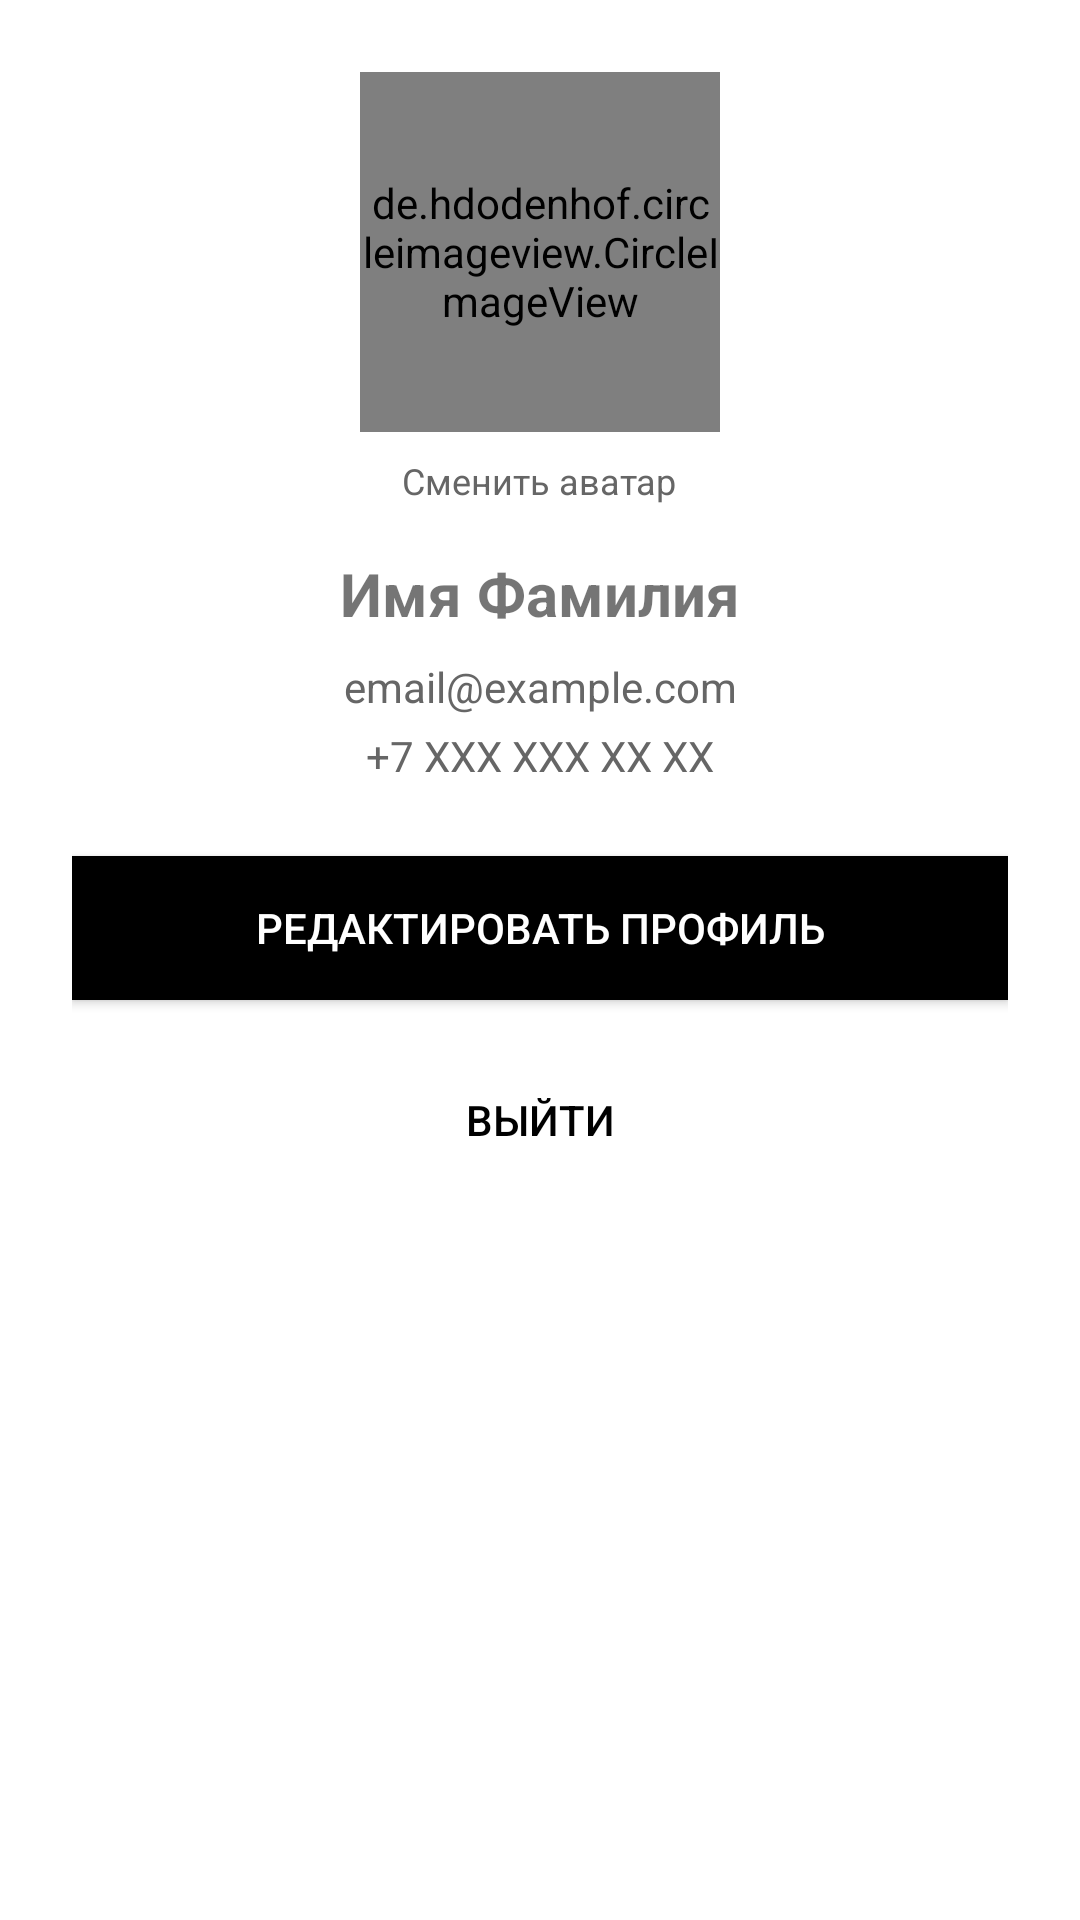

Write the Android layout XML for this screen, with the resource values it uses.
<!-- AndroidManifest.xml: application theme Theme.TechStore -->
<!-- res/layout/fragment_profile.xml -->
<?xml version="1.0" encoding="utf-8"?>
<LinearLayout xmlns:android="http://schemas.android.com/apk/res/android"
    android:layout_width="match_parent"
    android:layout_height="match_parent"
    android:orientation="vertical"
    android:padding="24dp">

    <de.hdodenhof.circleimageview.CircleImageView
        android:id="@+id/ivAvatar"
        android:layout_width="120dp"
        android:layout_height="120dp"
        android:layout_gravity="center"
        android:src="@drawable/ic_store"
        android:clickable="true"
        android:focusable="true"/>

    <TextView
        android:id="@+id/tvChangeAvatar"
        android:layout_width="wrap_content"
        android:layout_height="wrap_content"
        android:layout_gravity="center"
        android:text="Сменить аватар"
        android:textSize="12sp"
        android:textColor="#666666"
        android:layout_marginTop="8dp"
        android:clickable="true"
        android:focusable="true"/>

    <TextView
        android:id="@+id/tvName"
        android:layout_width="match_parent"
        android:layout_height="wrap_content"
        android:layout_marginTop="16dp"
        android:gravity="center"
        android:text="Имя Фамилия"
        android:textSize="20sp"
        android:textStyle="bold"/>

    <TextView
        android:id="@+id/tvEmail"
        android:layout_width="match_parent"
        android:layout_height="wrap_content"
        android:layout_marginTop="8dp"
        android:gravity="center"
        android:text="email@example.com"
        android:textSize="14sp"
        android:textColor="#666666"/>

    <TextView
        android:id="@+id/tvPhone"
        android:layout_width="match_parent"
        android:layout_height="wrap_content"
        android:layout_marginTop="4dp"
        android:gravity="center"
        android:text="+7 XXX XXX XX XX"
        android:textSize="14sp"
        android:textColor="#666666"/>

    <Button
        android:id="@+id/btnEdit"
        android:layout_width="match_parent"
        android:layout_height="48dp"
        android:layout_marginTop="24dp"
        android:text="Редактировать профиль"
        android:background="@color/black"
        android:textColor="@color/white"/>

    <Button
        android:id="@+id/btnLogout"
        android:layout_width="match_parent"
        android:layout_height="48dp"
        android:layout_marginTop="16dp"
        android:text="Выйти"
        android:background="?android:attr/selectableItemBackground"
        android:textColor="#000000"/>

</LinearLayout>
<!-- resources referenced by this layout -->
<resources>
  <color name="black">#000000</color>
  <color name="white">#FFFFFF</color>
  <!-- drawable ic_store (drawable) -->
  <vector xmlns:android="http://schemas.android.com/apk/res/android"
      android:width="48dp"
      android:height="48dp"
      android:viewportWidth="24"
      android:viewportHeight="24">
      <path
          android:fillColor="#FFFFFF"
          android:pathData="M12,2C6.48,2 2,6.48 2,12s4.48,10 10,10 10,-4.48 10,-10S17.52,2 12,2zM12,20c-4.41,0 -8,-3.59 -8,-8 0,-1.5 0.41,-2.91 1.13,-4.14l2.34,2.34c-0.3,0.55 -0.47,1.18 -0.47,1.84 0,2.07 1.68,3.75 3.75,3.75 0.66,0 1.29,-0.17 1.84,-0.47l2.34,2.34C14.91,19.59 13.5,20 12,20zM17.27,17.27l-2.34,-2.34c0.3,-0.55 0.47,-1.18 0.47,-1.84 0,-2.07 -1.68,-3.75 -3.75,-3.75 -0.66,0 -1.29,0.17 -1.84,0.47L9.37,9.37C10.32,8.52 11.67,8 13,8c0.74,0 1.44,0.16 2.08,0.45L17.27,6.73C18.52,8.14 19.18,9.91 19.18,12c0,1.36 -0.35,2.64 -0.96,3.76z"/>
  </vector>
  <style name="Theme.TechStore" parent="Theme.MaterialComponents.Light.NoActionBar">
          <item name="colorPrimary">#000000</item>
          <item name="colorPrimaryVariant">#333333</item>
          <item name="colorOnPrimary">#FFFFFF</item>
          <item name="colorSecondary">#FF5722</item>
          <item name="colorOnSecondary">#FFFFFF</item>
          <item name="android:statusBarColor">#000000</item>
      </style>
</resources>
